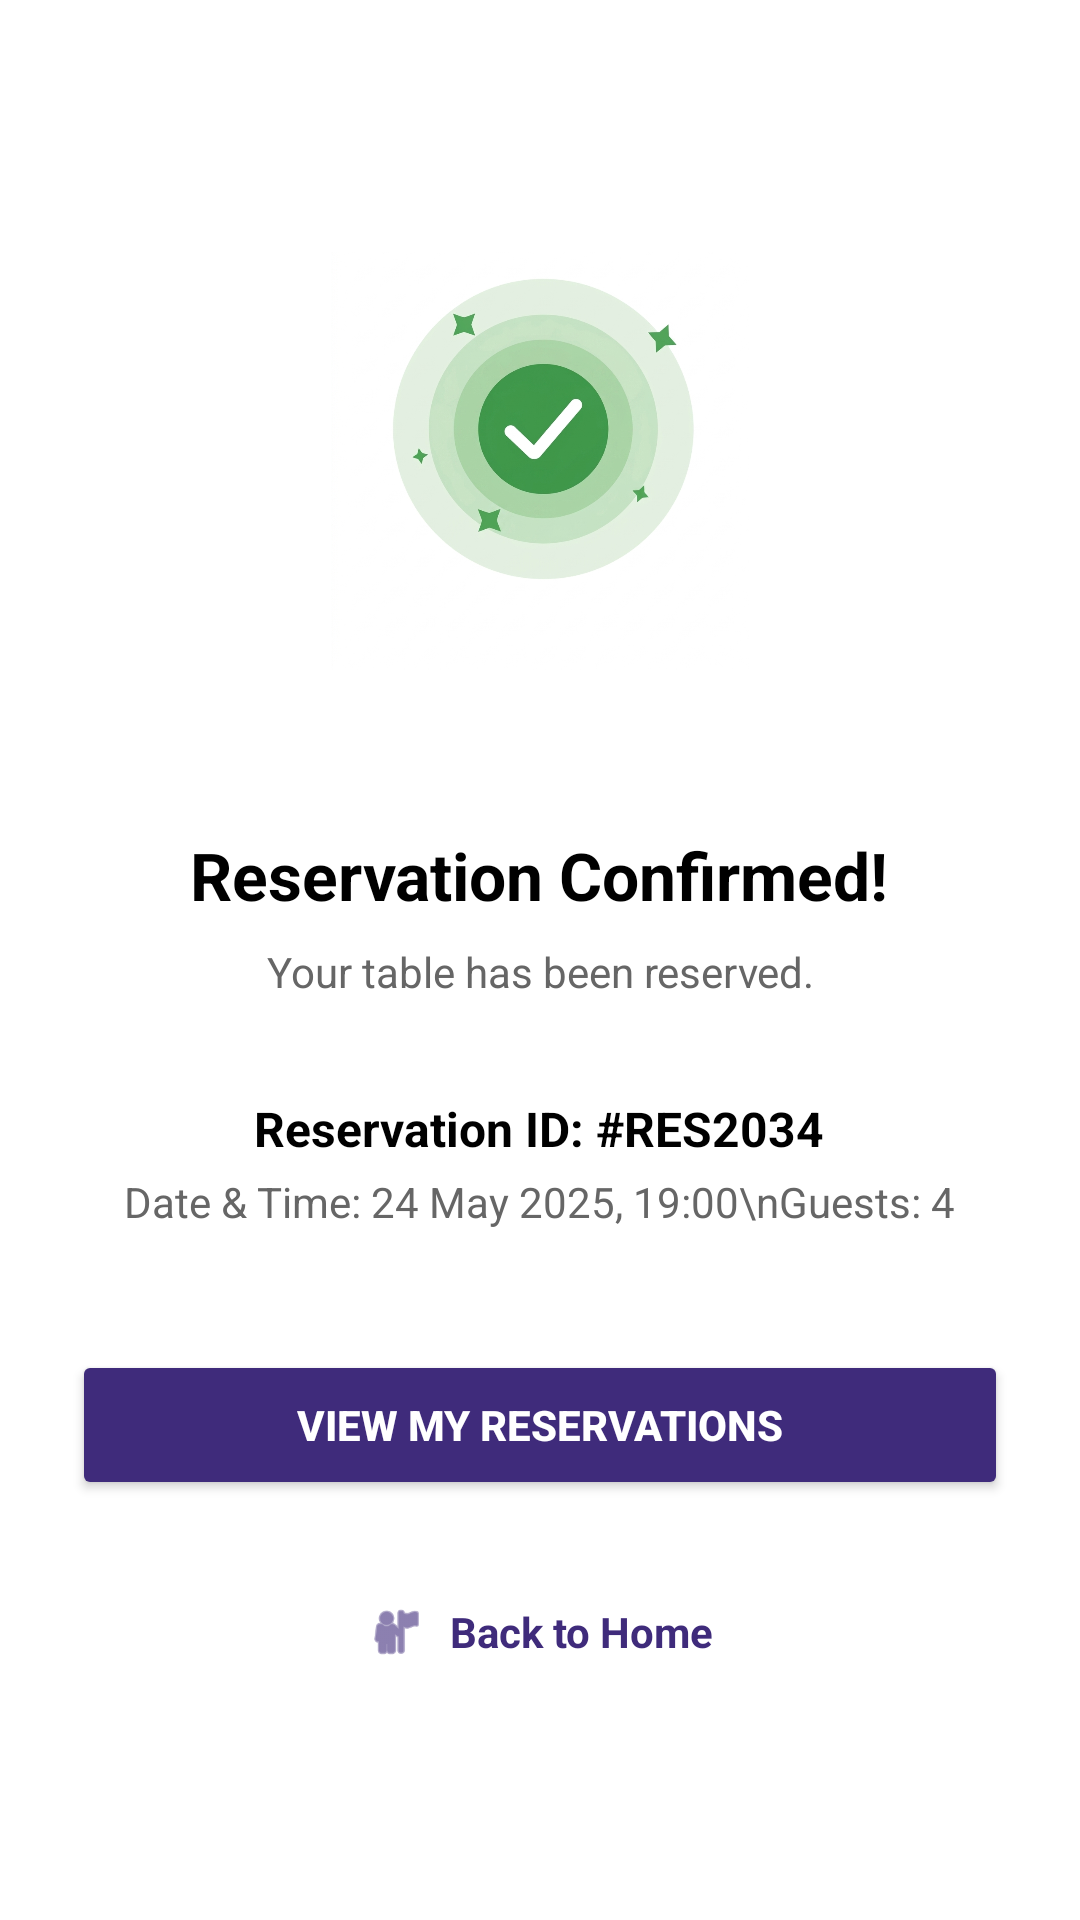

Here is an Android app screen rendered from its layout file. Give the layout XML and the strings, colors and styles it references.
<!-- AndroidManifest.xml: application theme Theme.DUTRendezvous -->
<!-- res/layout/activity_reservation_confirmation.xml -->
<?xml version="1.0" encoding="utf-8"?>
<ScrollView xmlns:android="http://schemas.android.com/apk/res/android"
    xmlns:app="http://schemas.android.com/apk/res-auto"
    android:layout_width="match_parent"
    android:layout_height="match_parent"
    android:background="#FFFFFF"
    android:fillViewport="true">

    <LinearLayout
        android:layout_width="match_parent"
        android:layout_height="wrap_content"
        android:orientation="vertical"
        android:gravity="center_horizontal"
        android:padding="24dp">

        

        

        <LinearLayout
            android:layout_width="200dp"
            android:layout_height="169dp"

            android:layout_marginTop="60dp"
            android:layout_marginBottom="24dp"
            android:gravity="center">

            <ImageView
                android:layout_width="200dp"
                android:layout_height="150dp"
                android:layout_marginBottom="20dp"
                android:adjustViewBounds="true"
                android:contentDescription="Checkmark"
                android:scaleType="fitCenter"
                android:src="@drawable/checkmark"/>
        </LinearLayout>

        <TextView
            android:layout_width="wrap_content"
            android:layout_height="wrap_content"
            android:text="Reservation Confirmed!"
            android:textSize="22sp"
            android:textStyle="bold"
            android:textColor="#000000"
            android:layout_marginBottom="8dp"/>

        <TextView
            android:layout_width="wrap_content"
            android:layout_height="wrap_content"
            android:text="Your table has been reserved."
            android:textSize="14sp"
            android:textColor="#666666"
            android:gravity="center"
            android:layout_marginBottom="32dp"/>

        
        <TextView
            android:id="@+id/tvReservationId"
            android:layout_width="wrap_content"
            android:layout_height="wrap_content"
            android:text="Reservation ID: #RES2034"
            android:textSize="16sp"
            android:textStyle="bold"
            android:textColor="#000000"
            android:layout_marginBottom="4dp"/>

        <TextView
            android:id="@+id/tvReservationDetails"
            android:layout_width="wrap_content"
            android:layout_height="wrap_content"
            android:text="Date &amp; Time: 24 May 2025, 19:00\nGuests: 4"
            android:textSize="14sp"
            android:textColor="#666666"
            android:gravity="center"
            android:layout_marginBottom="40dp"/>

        
        <Button
            android:id="@+id/btnViewReservations"
            android:layout_width="match_parent"
            android:layout_height="50dp"
            android:text="View My Reservations"
            android:textColor="#FFFFFF"
            android:textSize="14sp"
            android:textStyle="bold"
            android:backgroundTint="#3F2B7B"
            android:layout_marginBottom="24dp"/>

        
        <LinearLayout
            android:id="@+id/btnBackHomeRes"
            android:layout_width="wrap_content"
            android:layout_height="wrap_content"
            android:orientation="horizontal"
            android:gravity="center_vertical"
            android:padding="10dp"
            android:clickable="true"
            android:focusable="true">

            
            <ImageView
                android:layout_width="20dp"
                android:layout_height="20dp"
                android:src="@android:drawable/ic_menu_myplaces"
                app:tint="#3F2B7B"
                android:layout_marginEnd="8dp"/>

            <TextView
                android:layout_width="wrap_content"
                android:layout_height="wrap_content"
                android:text="Back to Home"
                android:textColor="#3F2B7B"
                android:textStyle="bold"
                android:textSize="14sp"/>
        </LinearLayout>

    </LinearLayout>
</ScrollView>
<!-- resources referenced by this layout -->
<resources>
  <!-- drawable checkmark: jpg bitmap (drawable, 194089 bytes) -->
  <style name="Theme.DUTRendezvous" parent="Theme.AppCompat.Light.NoActionBar" />
</resources>
